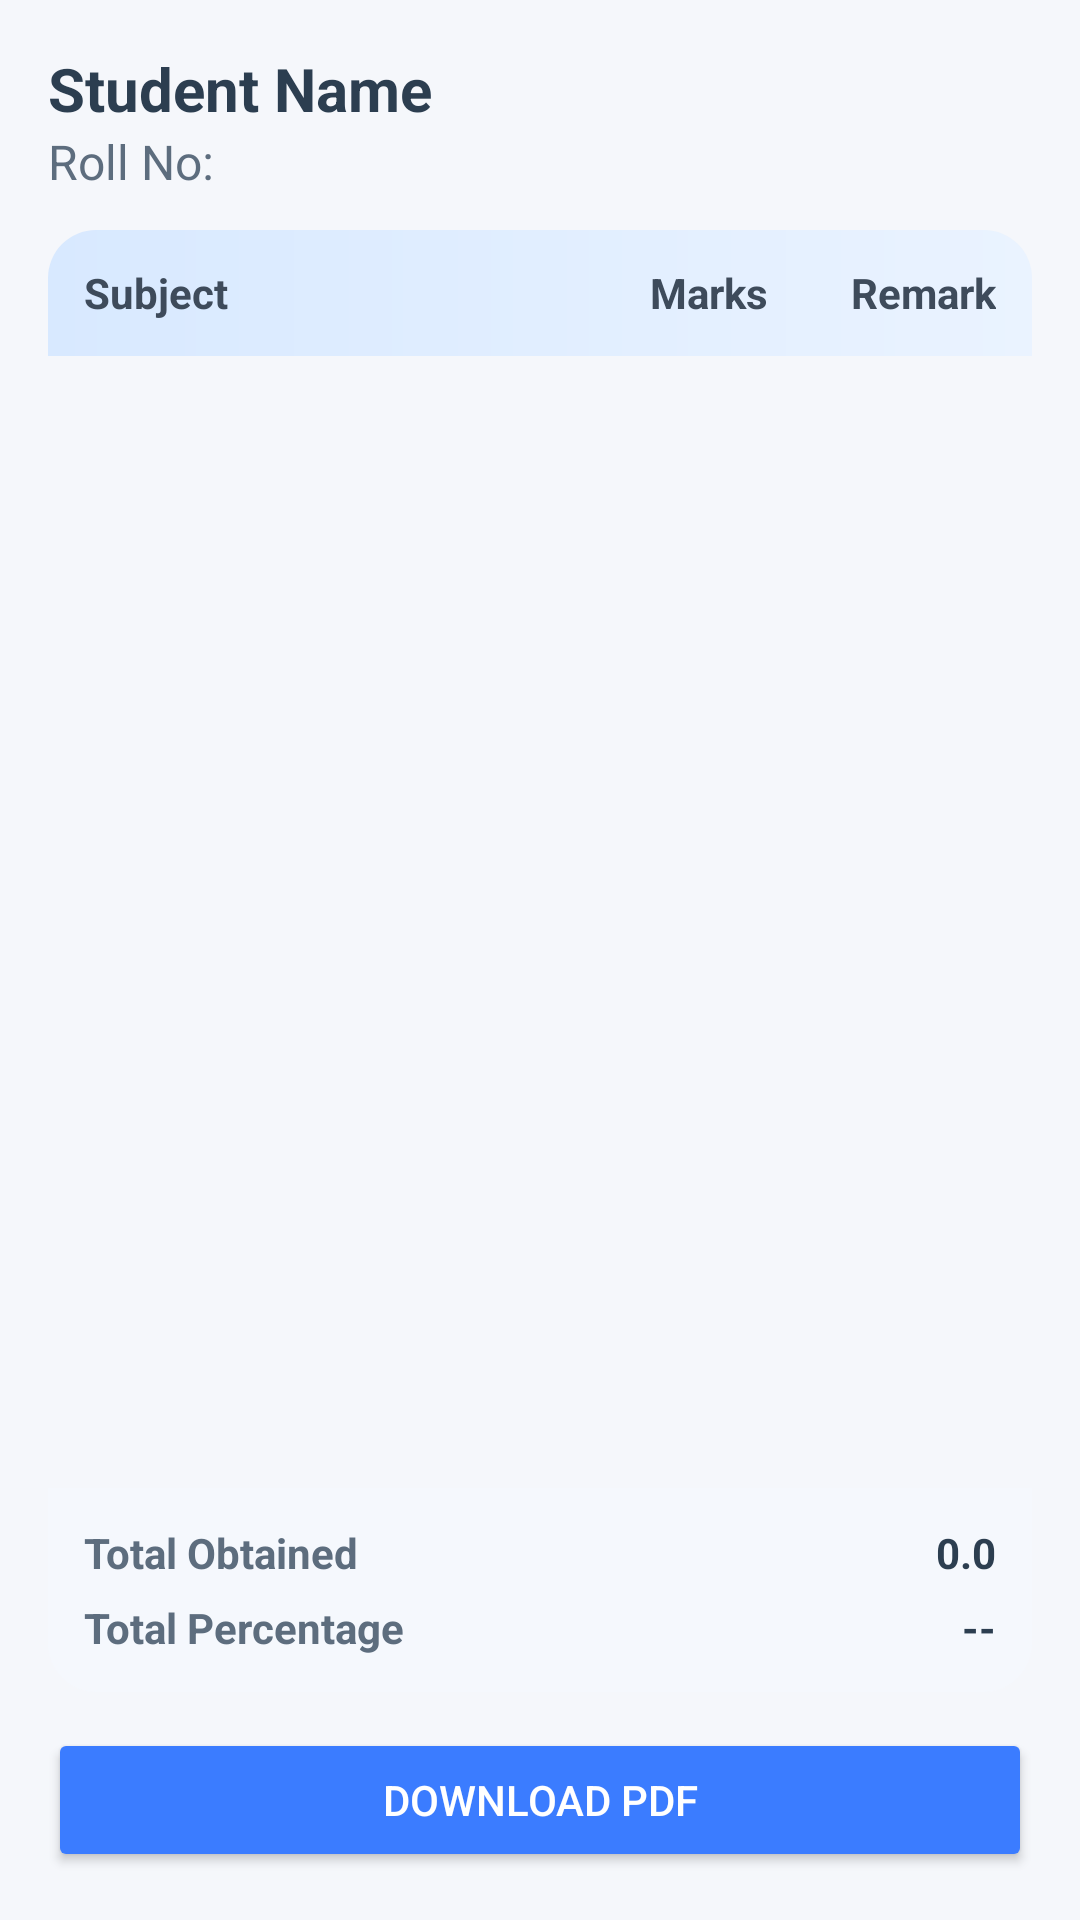

Produce the Android XML layout that renders to this screen, including the resource entries it uses.
<!-- AndroidManifest.xml: application theme Theme.RPSP -->
<!-- res/layout/activity_result.xml -->
<?xml version="1.0" encoding="utf-8"?>
<LinearLayout xmlns:android="http://schemas.android.com/apk/res/android"
    android:layout_width="match_parent"
    android:layout_height="match_parent"
    android:orientation="vertical"
    android:padding="16dp"
    android:background="#F5F7FB">

    <TextView
        android:id="@+id/tvStudentName"
        android:layout_width="match_parent"
        android:layout_height="wrap_content"
        android:textSize="20sp"
        android:textStyle="bold"
        android:text="Student Name"
        android:textColor="#2C3E50" />

    <TextView
        android:id="@+id/tvRollNo"
        android:layout_width="match_parent"
        android:layout_height="wrap_content"
        android:textSize="16sp"
        android:layout_marginBottom="12dp"
        android:text="Roll No: "
        android:textColor="#5D6D7E" />

    <LinearLayout
        android:layout_width="match_parent"
        android:layout_height="42dp"
        android:orientation="horizontal"
        android:gravity="center_vertical"
        android:paddingStart="12dp"
        android:paddingEnd="12dp"
        android:weightSum="4"
        android:background="@drawable/bg_table_header">

        <TextView
            android:layout_width="0dp"
            android:layout_height="wrap_content"
            android:layout_weight="2"
            android:text="Subject"
            android:textStyle="bold"
            android:textColor="#3E4B5B" />

        <TextView
            android:layout_width="0dp"
            android:layout_height="wrap_content"
            android:layout_weight="1"
            android:text="Marks"
            android:gravity="end"
            android:textStyle="bold"
            android:textColor="#3E4B5B" />

        <TextView
            android:layout_width="0dp"
            android:layout_height="wrap_content"
            android:layout_weight="1"
            android:text="Remark"
            android:gravity="end"
            android:textStyle="bold"
            android:textColor="#3E4B5B" />
    </LinearLayout>

    <androidx.recyclerview.widget.RecyclerView
        android:id="@+id/rvMarks"
        android:layout_width="match_parent"
        android:layout_height="0dp"
        android:layout_weight="1" />

    <LinearLayout
        android:layout_width="match_parent"
        android:layout_height="wrap_content"
        android:orientation="vertical"
        android:layout_marginTop="12dp"
        android:padding="12dp"
        android:background="@drawable/bg_summary">

        <LinearLayout
            android:layout_width="match_parent"
            android:layout_height="wrap_content"
            android:orientation="horizontal"
            android:layout_marginBottom="6dp">

            <TextView
                android:layout_width="0dp"
                android:layout_height="wrap_content"
                android:layout_weight="1"
                android:text="Total Obtained"
                android:textStyle="bold"
                android:textColor="#5D6D7E" />

            <TextView
                android:id="@+id/tvTotalObtained"
                android:layout_width="wrap_content"
                android:layout_height="wrap_content"
                android:text="0.0"
                android:textColor="#2C3E50"
                android:textStyle="bold" />
        </LinearLayout>

        <LinearLayout
            android:layout_width="match_parent"
            android:layout_height="wrap_content"
            android:orientation="horizontal">

            <TextView
                android:layout_width="0dp"
                android:layout_height="wrap_content"
                android:layout_weight="1"
                android:text="Total Percentage"
                android:textStyle="bold"
                android:textColor="#5D6D7E" />

            <TextView
                android:id="@+id/tvTotalPercentage"
                android:layout_width="wrap_content"
                android:layout_height="wrap_content"
                android:text="--"
                android:textColor="#2C3E50"
                android:textStyle="bold" />
        </LinearLayout>
    </LinearLayout>

    <Button
        android:id="@+id/btnDownloadPdf"
        android:layout_width="match_parent"
        android:layout_height="48dp"
        android:layout_marginTop="12dp"
        android:text="Download PDF"
        android:backgroundTint="#3B7CFF"
        android:textColor="#FFFFFF" />

</LinearLayout>
<!-- resources referenced by this layout -->
<resources>
  <!-- drawable bg_summary (drawable) -->
  <?xml version="1.0" encoding="utf-8"?>
  <shape xmlns:android="http://schemas.android.com/apk/res/android"
      android:shape="rectangle">
      <solid android:color="#F5F8FD" />
      <corners
          android:topLeftRadius="0dp"
          android:topRightRadius="0dp"
          android:bottomLeftRadius="16dp"
          android:bottomRightRadius="16dp" />
  </shape>
  <!-- drawable bg_table_header (drawable) -->
  <?xml version="1.0" encoding="utf-8"?>
  <shape xmlns:android="http://schemas.android.com/apk/res/android"
      android:shape="rectangle">
      <gradient
          android:startColor="#D8E9FF"
          android:endColor="#EAF3FF"
          android:angle="0" />
      <corners
          android:topLeftRadius="16dp"
          android:topRightRadius="16dp"
          android:bottomLeftRadius="0dp"
          android:bottomRightRadius="0dp" />
  </shape>
  <style name="Theme.RPSP" parent="Base.Theme.RPSP" />
  <style name="Base.Theme.RPSP" parent="Theme.Material3.DayNight.NoActionBar">
          
          
      </style>
</resources>
